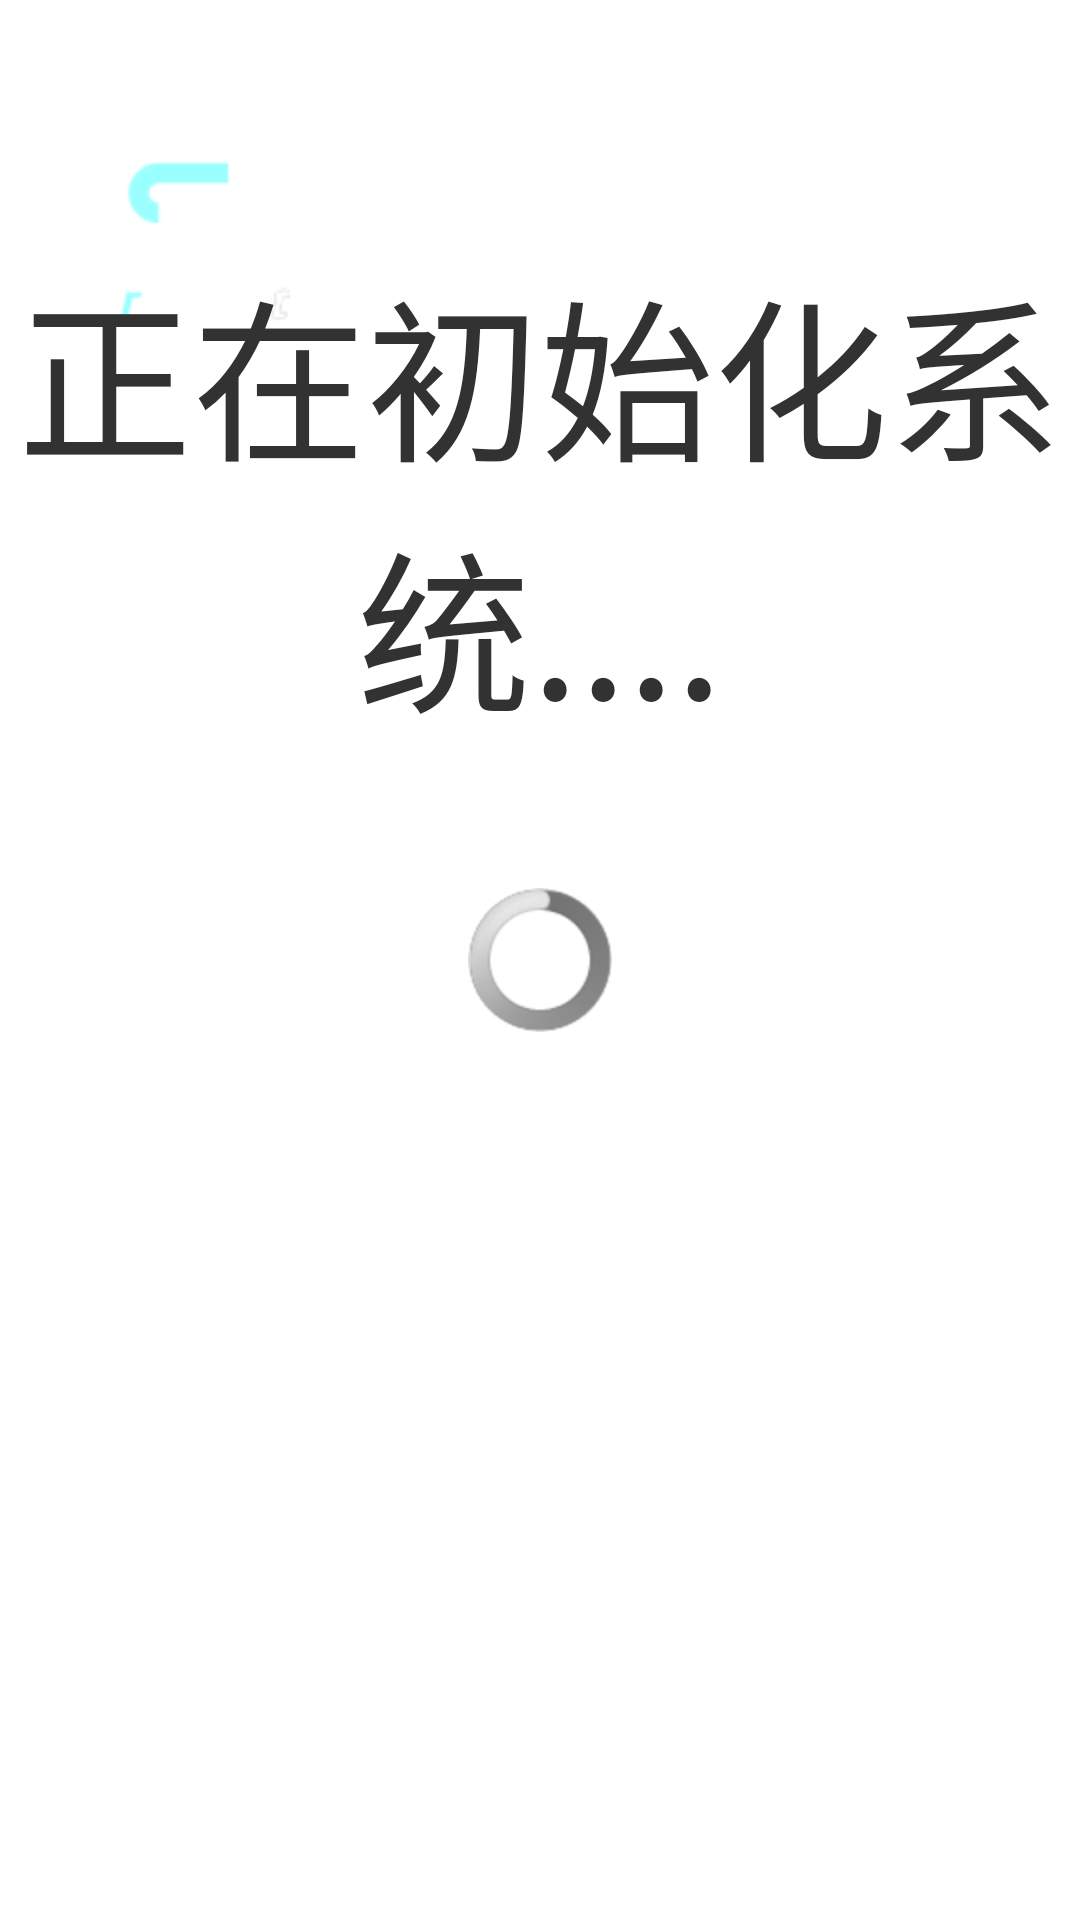

Here is an Android app screen rendered from its layout file. Give the layout XML and the strings, colors and styles it references.
<!-- AndroidManifest.xml: activity theme android:Theme.Light.NoTitleBar.Fullscreen -->
<!-- res/layout/activity_startapp.xml -->
<?xml version="1.0" encoding="utf-8"?>
<RelativeLayout xmlns:android="http://schemas.android.com/apk/res/android"
    android:layout_width="match_parent"
    android:layout_height="match_parent"
    android:orientation="vertical">

    <include
        android:id="@+id/il_actionbar"
        layout="@layout/actionbar_title" />


    <ProgressBar
        android:id="@+id/pb_loadingdata"
        style="?android:attr/progressBarStyle"
        android:layout_width="match_parent"
        android:layout_height="wrap_content"
        android:layout_centerVertical="true" />

    <Button
        android:id="@+id/btn_tryagain"
        android:layout_width="match_parent"
        android:layout_height="wrap_content"
        android:layout_centerVertical="true"
        android:layout_marginLeft="@dimen/manager_padding_left_right"
        android:layout_marginRight="@dimen/manager_padding_left_right"
        android:background="@drawable/selector_btn_dialog"
        android:text="重试一下"
        android:textSize="@dimen/big_text_size"
        android:visibility="gone" />

    <TextView
        android:id="@+id/tv_resultdata"
        android:layout_width="match_parent"
        android:layout_height="wrap_content"
        android:layout_above="@+id/pb_loadingdata"
        android:layout_alignParentLeft="true"
        android:layout_alignParentStart="true"
        android:layout_marginBottom="46dp"
        android:gravity="center_horizontal"
        android:text="正在初始化系统...."
        android:textSize="@dimen/big_text_size" />

</RelativeLayout>
<!-- res/layout/actionbar_title.xml (included above) -->
<?xml version="1.0" encoding="utf-8"?>
<LinearLayout xmlns:android="http://schemas.android.com/apk/res/android"
    android:layout_width="match_parent"
    android:layout_height="wrap_content"
    android:background="@drawable/title_bar_bg"
    android:minHeight="160dp"
    android:orientation="horizontal"
    android:weightSum="7">

    <ImageView
        android:id="@+id/iv_logo"
        android:layout_width="0dp"
        android:layout_height="match_parent"
        android:layout_gravity="center"
        android:layout_weight="2"
        android:padding="6dp"
        android:src="@drawable/logo_next" />

    <TextView
        android:id="@+id/tv_title"
        android:layout_width="0dp"
        android:layout_height="match_parent"
        android:layout_weight="3"
        android:gravity="center"
        android:text="刷卡确认"
        android:textColor="@color/colorWhite"
        android:textSize="@dimen/actionbar_title_size"
        android:textStyle="bold" />

    <TextView
        android:id="@+id/tv_right"
        android:layout_width="0dp"
        android:layout_height="match_parent"
        android:layout_weight="2"
        android:gravity="center"
        android:text="提交"
        android:textColor="@color/colorWhite"
        android:textSize="@dimen/actionbar_right_size"
        android:textStyle="bold"
        android:visibility="invisible" />

</LinearLayout>
<!-- resources referenced by this layout -->
<resources>
  <color name="colorWhite">#FFffffff</color>
  <dimen name="actionbar_right_size">50sp</dimen>
  <dimen name="actionbar_title_size">56sp</dimen>
  <dimen name="big_text_size">58sp</dimen>
  <dimen name="manager_padding_left_right">50dp</dimen>
  <!-- drawable logo_next: png bitmap (drawable-xxhdpi, 6314 bytes) -->
  <!-- drawable selector_btn_dialog (drawable) -->
  <?xml version="1.0" encoding="UTF-8"?>
  <selector xmlns:android="http://schemas.android.com/apk/res/android">
      <item android:drawable="@drawable/btn_default" android:state_focused="false" android:state_pressed="false" android:state_selected="false" />
      <item android:drawable="@drawable/btn_active" android:state_selected="true" />
      <item android:drawable="@drawable/btn_active" android:state_focused="true" />
      <item android:drawable="@drawable/btn_active" android:state_pressed="true" />
  </selector>
</resources>
